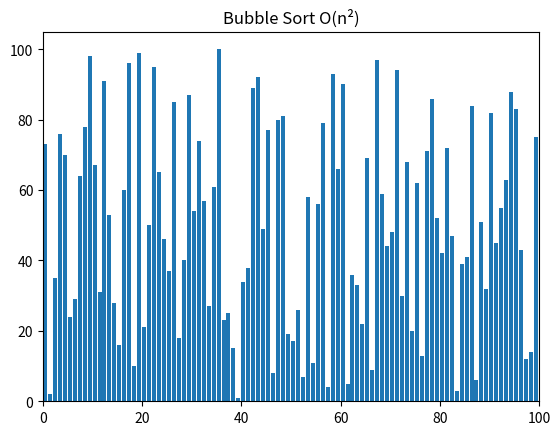

The script that saved this image:
# imports
import random
from matplotlib import pyplot as plt, animation

# helper methods
def swap(A, i, j):
	A[i], A[j] = A[j], A[i]


# algorithms
def bubblesort(A):
	swapped = True
	
	for i in range(len(A) - 1):
		if not swapped:
			return
		swapped = False
		
		for j in range(len(A) - 1 - i):
			if A[j] > A[j + 1]:
				swap(A, j, j + 1)
				swapped = True
			yield A


def visualize():
	N = 100
	A = list(range(1, N + 1))
	random.shuffle(A)
	
	# creates a generator object containing all
	# the states of the array while performing
	# sorting algorithm
	generator = bubblesort(A)
	
	# creates a figure and subsequent subplots
	fig, ax = plt.subplots()
	ax.set_title("Bubble Sort O(n\N{SUPERSCRIPT TWO})")
	bar_sub = ax.bar(range(len(A)), A, align="edge")
	
	# sets the maximum limit for the x-axis
	ax.set_xlim(0, N)
	text = ax.text(0.02, 0.95, "", transform=ax.transAxes)
	iteration = [0]
	
	# helper function to update each frame in plot
	def update(A, rects, iteration):
		for rect, val in zip(rects, A):
			rect.set_height(val)
		iteration[0] += 1
		text.set_text(f"# of operations: {iteration[0]}")

	# creating animation object for rendering the iteration
	anim = animation.FuncAnimation(
		fig,
		func=update,
		fargs=(bar_sub, iteration),
		frames=generator,
		repeat=True,
		blit=False,
		interval=15,
		save_count=90000,
	)
	
	# for showing the animation on screen
	plt.show()
	plt.close()


if __name__ == "__main__":
	visualize()
